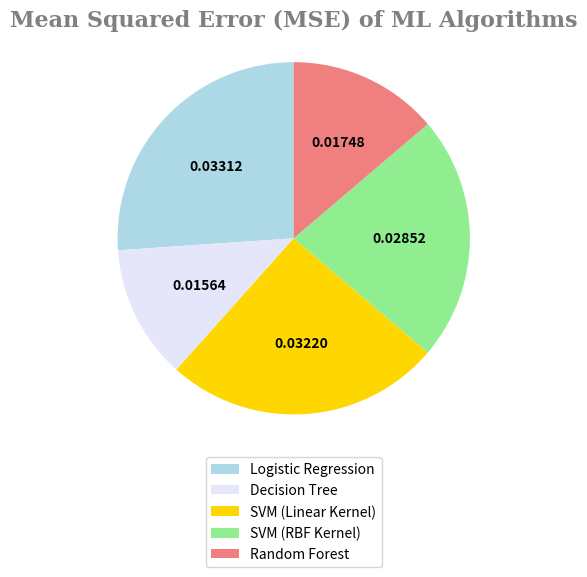

Write the Python code that produced this figure.
import matplotlib.pyplot as plt

# Confusion matrix accuracy values for each model (in percentage)
models = ['Logistic Regression', 'Decision Tree', 'SVM (Linear Kernel)', 'SVM (RBF Kernel)', 'Random Forest']
mse_values = [0.03312, 0.01564, 0.03220, 0.02852, 0.01748]  # Replace these with actual values from your results

# Colors for the pie chart
colors = ['lightblue', 'lavender', 'gold', 'lightgreen', 'lightcoral']

# Create a pie chart
plt.figure(figsize=(5, 5))
plt.pie(mse_values,  autopct=lambda p: '{:.5f}'.format(p * sum(mse_values) / 100), startangle=90, colors=colors, 
        textprops={'fontsize': 10, "weight":"bold"})

plt.legend(models, loc='upper center', bbox_to_anchor=(0.5, -0.05), ncol=1)
# Equal aspect ratio ensures that pie is drawn as a circle.
plt.axis('equal')  

# Title
plt.title('Mean Squared Error (MSE) of ML Algorithms', fontsize=16,pad=14, fontweight='bold',color="grey",fontfamily="serif")

# Show the pie chart
plt.show()